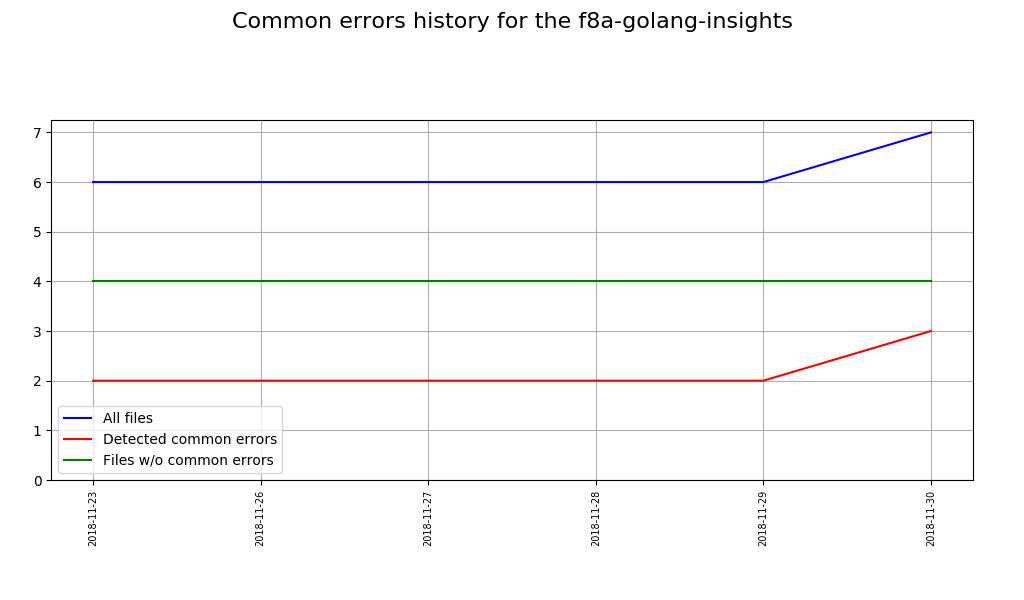

The file beside this chart, header and first rows:
Date, Total sources, Sources with issues, Correct sources
2018-11-23, 6, 2, 4
2018-11-26, 6, 2, 4
2018-11-27, 6, 2, 4
2018-11-28, 6, 2, 4
2018-11-29, 6, 2, 4
2018-11-30, 7, 3, 4
